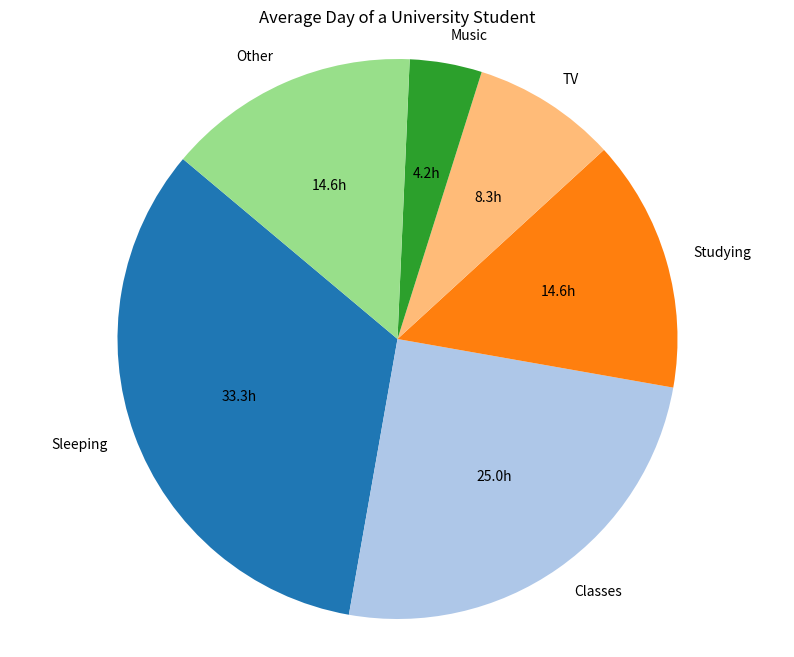

The matplotlib source for this figure:
import matplotlib.pyplot as plt
# original data
daily_schedule ={
    'Sleeping': 8,
    'Classes': 6,
    'Studying': 3.5,
    'TV': 2,
    'Music': 1,
    'Other': 3.5
}
# Calculate total hours in a day
total_hours =24
#(1)dictionary containing the information
print("Dictionary containing the informatioin:")
print(daily_schedule)
print()
#(2)pie chart plot describing the data
activities = list(daily_schedule.keys())
time_spent = list(daily_schedule.values())
# Plotting the pie chart without percentages
plt.figure(figsize=(10, 8))
plt.pie(time_spent, labels=activities, autopct=lambda p: '{:.1f}h'.format(p) if p else '', startangle=140, colors=plt.cm.tab20.colors)
plt.title('Average Day of a University Student')
plt.axis('equal')
plt.show()


